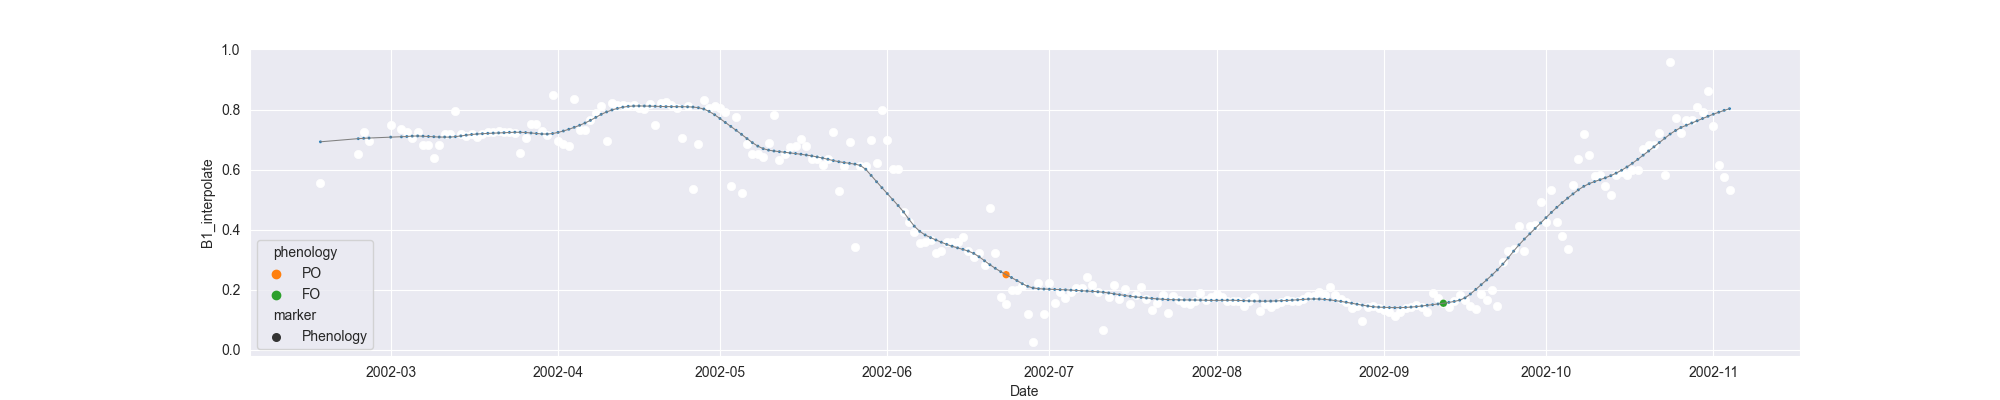

Source data for this figure (header and first rows):
system:time_start, B1, B1_interpolate, B1_phenology
2002-02-16, 0.5547, 0.5547, 
2002-02-17, , , 
2002-02-18, , , 
2002-02-19, , , 
2002-02-20, , , 
2002-02-21, , , 
2002-02-22, , , 
2002-02-23, , 0.6511, 
2002-02-24, , 0.7235, 
2002-02-25, , 0.6954, 
2002-02-26, , , 
2002-02-27, , , 
2002-02-28, , , 
2002-03-01, 0.7475, 0.7475, 
2002-03-02, , , 
2002-03-03, , 0.7355, 
2002-03-04, , 0.7235, 
2002-03-05, , 0.7043, 
2002-03-06, 0.7235, 0.7235, 
2002-03-07, , 0.6808, 
2002-03-08, , 0.6808, 
2002-03-09, 0.6382, 0.6382, 
2002-03-10, , 0.6808, 
2002-03-11, , 0.717, 
2002-03-12, , 0.717, 
2002-03-13, 0.7959, 0.7959, 
2002-03-14, , 0.717, 
2002-03-15, , 0.7121, 
2002-03-16, , 0.717, 
2002-03-17, , 0.7081, 
2002-03-18, , 0.717, 
2002-03-19, , 0.7256, 
2002-03-20, , 0.7256, 
2002-03-21, , 0.7284, 
2002-03-22, , 0.7256, 
2002-03-23, , 0.7265, 
2002-03-24, , 0.7213, 
2002-03-25, 0.6554, 0.6554, 
2002-03-26, , 0.7039, 
2002-03-27, , 0.7524, 
2002-03-28, , 0.7524, 
2002-03-29, , 0.7276, 
2002-03-30, , 0.7157, 
2002-03-31, 0.8495, 0.8495, 
2002-04-01, 0.6938, 0.6938, 
2002-04-02, , 0.6868, 
2002-04-03, 0.6798, 0.6798, 
2002-04-04, 0.836, 0.836, 
2002-04-05, , 0.733, 
2002-04-06, , 0.733, 
2002-04-07, , 0.7662, 
2002-04-08, , 0.7869, 
2002-04-09, , 0.8128, 
2002-04-10, 0.6963, 0.6963, 
2002-04-11, 0.8201, 0.8201, 
2002-04-12, 0.8158, 0.8158, 
2002-04-13, , 0.8143, 
2002-04-14, , 0.8128, 
2002-04-15, , 0.8158, 
2002-04-16, , 0.8053, 
... 202 more rows
